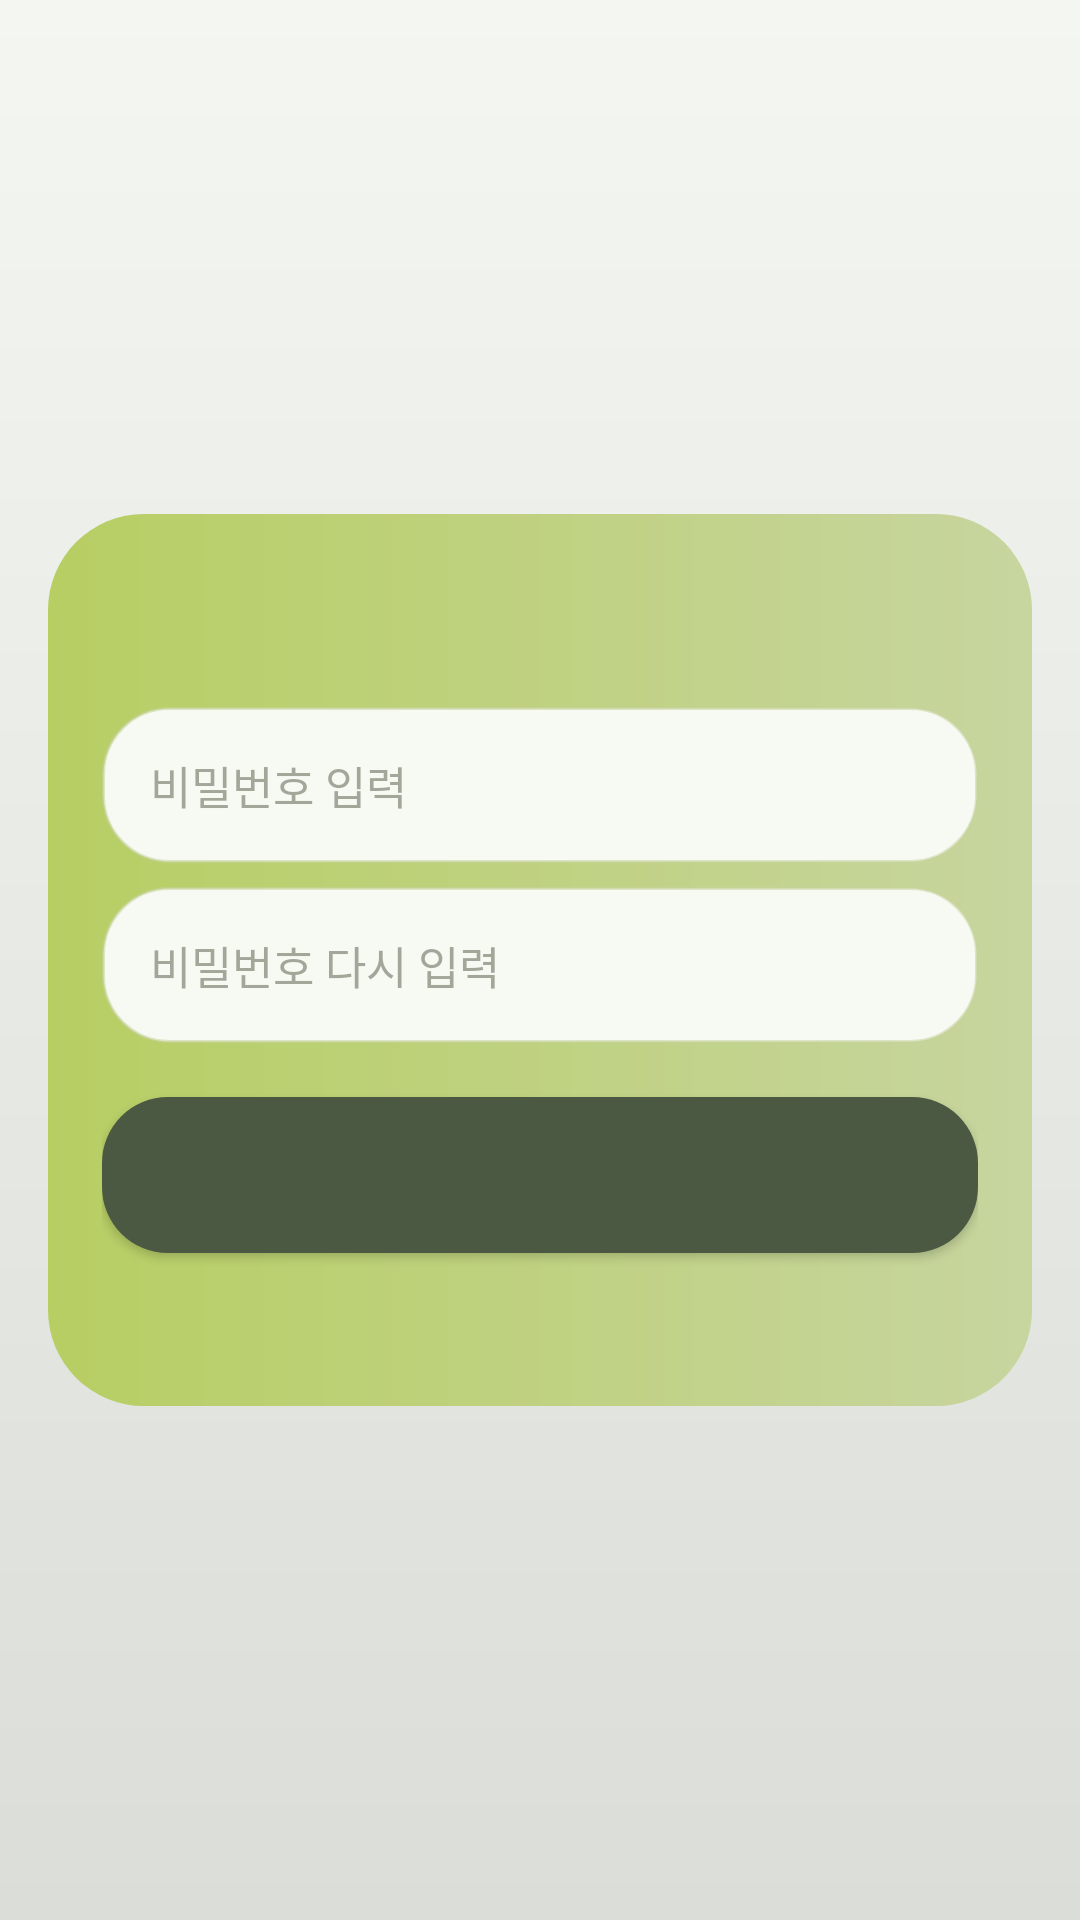

Reconstruct the res/layout file that produces this screen, plus the resources it refers to.
<!-- AndroidManifest.xml: application theme Theme.InventoryManager -->
<!-- res/layout/activity_settings_lock.xml -->
<?xml version="1.0" encoding="utf-8"?>
<ScrollView xmlns:android="http://schemas.android.com/apk/res/android"
    android:layout_width="match_parent"
    android:layout_height="match_parent"
    android:background="@drawable/bg_screen"
    android:fillViewport="true">

    <LinearLayout
        android:layout_width="match_parent"
        android:layout_height="match_parent"
        android:gravity="center"
        android:orientation="vertical"
        android:padding="16dp">

        <LinearLayout
            android:layout_width="match_parent"
            android:layout_height="wrap_content"
            android:background="@drawable/bg_card_tinted"
            android:orientation="vertical"
            android:padding="18dp">

            <TextView
                android:id="@+id/lock_title"
                android:layout_width="match_parent"
                android:layout_height="wrap_content"
                android:textColor="?attr/paletteTextPrimary"
                android:textSize="24sp"
                android:textStyle="bold" />

            <TextView
                android:id="@+id/lock_summary"
                android:layout_width="match_parent"
                android:layout_height="wrap_content"
                android:textColor="?attr/paletteTextSecondary"
                android:textSize="14sp"
                android:visibility="gone" />

            <EditText
                android:id="@+id/password_input"
                style="@style/FormInput"
                android:layout_marginTop="14dp"
                android:hint="@string/settings_lock_password_hint"
                android:imeOptions="actionDone"
                android:inputType="textPassword" />

            <EditText
                android:id="@+id/password_confirm_input"
                style="@style/FormInput"
                android:hint="@string/settings_lock_password_confirm_hint"
                android:imeOptions="actionDone"
                android:inputType="textPassword" />

            <Button
                android:id="@+id/lock_button"
                android:layout_width="match_parent"
                android:layout_height="52dp"
                android:layout_marginTop="18dp"
                android:background="@drawable/bg_button_primary"
                android:textAllCaps="false"
                android:textColor="@android:color/white"
                android:textSize="16sp" />

            <TextView
                android:id="@+id/lock_status"
                android:layout_width="match_parent"
                android:layout_height="wrap_content"
                android:layout_marginTop="14dp"
                android:textColor="?attr/paletteTextSecondary"
                android:textSize="14sp" />

        </LinearLayout>

    </LinearLayout>

</ScrollView>
<!-- resources referenced by this layout -->
<resources>
  <!-- drawable bg_button_primary (drawable) -->
  <?xml version="1.0" encoding="utf-8"?>
  <shape xmlns:android="http://schemas.android.com/apk/res/android" android:shape="rectangle">
      <solid android:color="?attr/paletteButtonPrimary" />
      <corners android:radius="22dp" />
  </shape>
  <!-- drawable bg_card_tinted (drawable) -->
  <?xml version="1.0" encoding="utf-8"?>
  <shape xmlns:android="http://schemas.android.com/apk/res/android" android:shape="rectangle">
      <gradient
          android:angle="0"
          android:endColor="?attr/paletteCardTintEnd"
          android:startColor="?attr/paletteCardTintStart" />
      <corners android:radius="32dp" />
  </shape>
  <!-- drawable bg_screen (drawable) -->
  <?xml version="1.0" encoding="utf-8"?>
  <shape xmlns:android="http://schemas.android.com/apk/res/android" android:shape="rectangle">
      <gradient
          android:angle="270"
          android:endColor="?attr/paletteScreenEnd"
          android:startColor="?attr/paletteScreenStart" />
  </shape>
  <string name="settings_lock_password_confirm_hint">비밀번호 다시 입력</string>
  <string name="settings_lock_password_hint">비밀번호 입력</string>
  <style name="FormInput">
          <item name="android:layout_width">match_parent</item>
          <item name="android:layout_height">wrap_content</item>
          <item name="android:layout_marginTop">8dp</item>
          <item name="android:background">@drawable/bg_input</item>
          <item name="android:paddingLeft">16dp</item>
          <item name="android:paddingTop">15dp</item>
          <item name="android:paddingRight">16dp</item>
          <item name="android:paddingBottom">15dp</item>
          <item name="android:textColor">?attr/paletteTextPrimary</item>
          <item name="android:textColorHint">?attr/paletteTextHint</item>
          <item name="android:textSize">15sp</item>
      </style>
  <style name="Theme.InventoryManager" parent="Theme.InventoryManager.Palette1" />
  <!-- drawable bg_input (drawable) -->
  <?xml version="1.0" encoding="utf-8"?>
  <shape xmlns:android="http://schemas.android.com/apk/res/android" android:shape="rectangle">
      <solid android:color="?attr/paletteInputSurface" />
      <stroke
          android:width="1dp"
          android:color="?attr/paletteCardStroke" />
      <corners android:radius="22dp" />
  </shape>
  <style name="Theme.InventoryManager.Palette1" parent="Theme.InventoryManager.Base">
          <item name="android:windowBackground">#DADDD8</item>
          <item name="android:statusBarColor">#DADDD8</item>
          <item name="android:navigationBarColor">#DADDD8</item>
          <item name="android:windowLightStatusBar">true</item>
          <item name="colorAccent">#8FB339</item>
          <item name="colorControlActivated">#8FB339</item>
          <item name="paletteScreenStart">#F4F6F2</item>
          <item name="paletteScreenEnd">#DADDD8</item>
          <item name="paletteCardPrimary">#FAFBF7</item>
          <item name="paletteCardStroke">#88C7D59F</item>
          <item name="paletteCardTintStart">#B7CE63</item>
          <item name="paletteCardTintEnd">#C7D59F</item>
          <item name="paletteInputSurface">#F7F9F3</item>
          <item name="paletteChipSurface">#EAF0D8</item>
          <item name="paletteTextPrimary">#4B5842</item>
          <item name="paletteTextSecondary">#A64B5842</item>
          <item name="paletteTextHint">#804B5842</item>
          <item name="paletteButtonPrimary">#4B5842</item>
          <item name="paletteButtonSecondaryBackground">#FAFBF7</item>
          <item name="paletteButtonSecondaryStroke">#8FB339</item>
          <item name="paletteButtonConnectedStart">#4B5842</item>
          <item name="paletteButtonConnectedEnd">#8FB339</item>
          <item name="paletteStockBadge">#8FB339</item>
          <item name="paletteAlert">#C94F4F</item>
      </style>
  <style name="Theme.InventoryManager.Base" parent="Theme.AppCompat.DayNight.NoActionBar">
          <item name="colorAccent">#8FB339</item>
          <item name="colorControlActivated">#8FB339</item>
      </style>
</resources>
